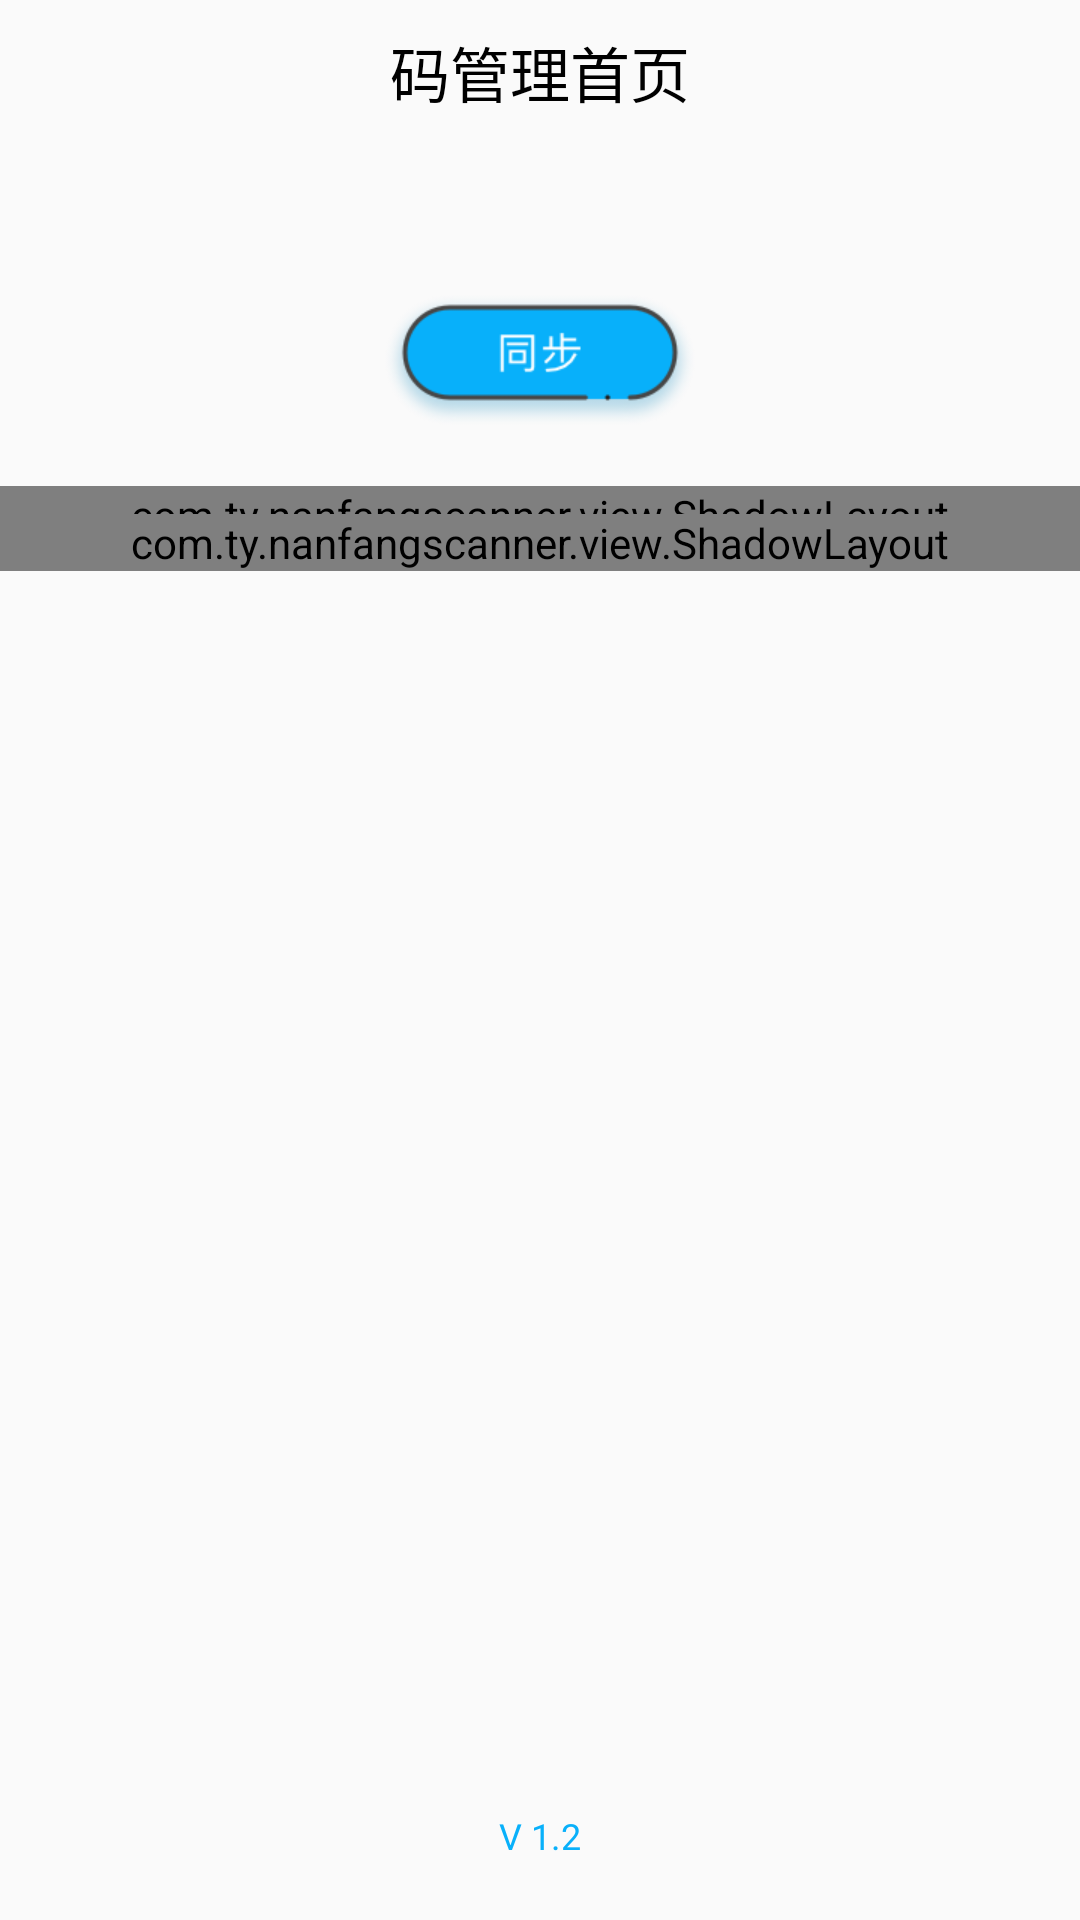

The Android layout XML behind this screen, and the referenced resources:
<!-- AndroidManifest.xml: application theme AppTheme -->
<!-- res/layout/activity_main.xml -->
<?xml version="1.0" encoding="utf-8"?>
<RelativeLayout xmlns:android="http://schemas.android.com/apk/res/android"
    xmlns:app="http://schemas.android.com/apk/res-auto"
    xmlns:tools="http://schemas.android.com/tools"
    android:layout_width="match_parent"
    android:layout_height="match_parent"
    tools:context=".activity.MainActivity">

    <RelativeLayout
        android:id="@+id/rl_top"
        android:layout_width="match_parent"
        android:layout_height="@dimen/height_48"
        android:orientation="horizontal">

        <TextView
            android:id="@+id/tv_title"
            android:layout_width="wrap_content"
            android:layout_height="wrap_content"
            android:layout_centerInParent="true"
            android:text="码管理首页"
            android:textColor="@color/black"
            android:textSize="@dimen/text_20" />
    </RelativeLayout>

    <ImageView
        android:id="@+id/btn_synchronization"
        android:layout_width="wrap_content"
        android:layout_height="wrap_content"
        android:layout_below="@id/rl_top"
        android:layout_centerHorizontal="true"
        android:layout_marginTop="@dimen/space_50"
        android:src="@mipmap/ic_sync"
        android:text="同步"
        />


    <LinearLayout
        android:layout_width="match_parent"
        android:layout_height="wrap_content"
        android:layout_below="@id/btn_synchronization"
        android:layout_gravity="center"
        android:layout_marginBottom="@dimen/space_30"
        android:layout_marginTop="@dimen/space_20"

        android:orientation="vertical">

        <com.ty.nanfangscanner.view.ShadowLayout
            android:layout_width="match_parent"
            android:layout_height="wrap_content"
            app:sl_shadowColor="@color/eb_od"
            app:sl_shadowRadius="@dimen/space_10">

            <LinearLayout
                android:layout_width="match_parent"
                android:layout_height="wrap_content"
                android:orientation="horizontal">

                <LinearLayout
                    android:id="@+id/ll_register"
                    android:layout_width="0dp"
                    android:layout_height="@dimen/space_100"
                    android:layout_weight="1"
                    android:background="@drawable/select_white_bg"
                    android:gravity="center"
                    android:orientation="vertical">

                    <ImageView
                        android:layout_width="@dimen/space_56"
                        android:layout_height="@dimen/space_56"
                        android:layout_centerInParent="true"
                        android:src="@mipmap/icon_register" />

                    <TextView
                        android:layout_width="match_parent"
                        android:layout_height="wrap_content"
                        android:gravity="center"
                        android:paddingTop="@dimen/space_3"
                        android:text="登记"
                        android:textColor="@color/gray_46"
                        android:textSize="@dimen/text_12" />
                </LinearLayout>


                <LinearLayout
                    android:id="@+id/ll_active"
                    android:layout_width="0dp"
                    android:layout_height="@dimen/space_100"
                    android:layout_marginLeft="@dimen/space_10"
                    android:layout_weight="1"
                    android:background="@drawable/select_white_bg"
                    android:gravity="center"
                    android:orientation="vertical">

                    <ImageView
                        android:layout_width="@dimen/space_56"
                        android:layout_height="@dimen/space_56"
                        android:layout_centerInParent="true"
                        android:src="@mipmap/icon_active" />

                    <TextView
                        android:layout_width="match_parent"
                        android:layout_height="wrap_content"
                        android:gravity="center"
                        android:paddingTop="@dimen/space_3"
                        android:text="激活"
                        android:textColor="@color/gray_46"
                        android:textSize="@dimen/text_12" />
                </LinearLayout>
            </LinearLayout>

        </com.ty.nanfangscanner.view.ShadowLayout>

        <com.ty.nanfangscanner.view.ShadowLayout
            android:layout_width="match_parent"
            android:layout_height="wrap_content"
            android:layout_marginTop="-10dp"
            app:sl_shadowColor="@color/eb_od"
            app:sl_shadowRadius="@dimen/space_10">

            <LinearLayout
                android:layout_width="match_parent"
                android:layout_height="wrap_content"
                android:orientation="horizontal">

                <LinearLayout
                    android:id="@+id/ll_check"
                    android:layout_width="0dp"
                    android:layout_height="@dimen/space_100"
                    android:layout_weight="1"
                    android:background="@drawable/select_white_bg"
                    android:gravity="center"
                    android:orientation="vertical">

                    <ImageView
                        android:layout_width="@dimen/space_56"
                        android:layout_height="@dimen/space_56"
                        android:layout_centerInParent="true"
                        android:src="@mipmap/icon_check" />

                    <TextView
                        android:layout_width="match_parent"
                        android:layout_height="wrap_content"
                        android:gravity="center"
                        android:paddingTop="@dimen/space_3"
                        android:text="抽查"
                        android:textColor="@color/gray_46"
                        android:textSize="@dimen/text_12" />
                </LinearLayout>

                <LinearLayout
                    android:id="@+id/ll_record"
                    android:layout_width="0dp"
                    android:layout_height="@dimen/space_100"
                    android:layout_marginLeft="@dimen/space_10"
                    android:layout_weight="1"
                    android:background="@drawable/select_white_bg"
                    android:gravity="center"
                    android:orientation="vertical">

                    <ImageView
                        android:layout_width="@dimen/space_56"
                        android:layout_height="@dimen/space_56"
                        android:layout_centerInParent="true"
                        android:src="@mipmap/icon_record" />

                    <TextView
                        android:layout_width="match_parent"
                        android:layout_height="wrap_content"
                        android:gravity="center"
                        android:paddingTop="@dimen/space_3"
                        android:text="记录"
                        android:textColor="@color/gray_46"
                        android:textSize="@dimen/text_12" />
                </LinearLayout>

            </LinearLayout>
        </com.ty.nanfangscanner.view.ShadowLayout>
    </LinearLayout>

    <TextView
        android:id="@+id/tv_version"
        android:layout_width="wrap_content"
        android:layout_height="wrap_content"
        android:layout_centerHorizontal="true"
        android:layout_marginBottom="@dimen/space_20"
        android:gravity="center_horizontal"
        android:text="@string/app_version"
        android:textColor="@color/main_color"
        android:textSize="@dimen/text_12"
        android:layout_alignParentBottom="true"/>

</RelativeLayout>
<!-- resources referenced by this layout -->
<resources>
  <color name="eb_od">#0afafafa</color>
  <color name="gray_46">#464646</color>
  <color name="main_color">#08b0fa</color>
  <dimen name="height_48">48dp</dimen>
  <dimen name="space_10">10dp</dimen>
  <dimen name="space_100">100dp</dimen>
  <dimen name="space_20">20dp</dimen>
  <dimen name="space_3">3dp</dimen>
  <dimen name="space_30">30dp</dimen>
  <dimen name="space_50">50dp</dimen>
  <dimen name="space_56">56dp</dimen>
  <dimen name="text_12">12sp</dimen>
  <dimen name="text_20">20sp</dimen>
  <!-- drawable select_white_bg (drawable) -->
  <?xml version="1.0" encoding="utf-8"?>
  <selector xmlns:android="http://schemas.android.com/apk/res/android">
      <item android:drawable="@drawable/white_bg_conner_click" android:state_pressed="true" />
      <item android:drawable="@drawable/white_bg_conner" />
  </selector>
  <!-- mipmap ic_sync: png bitmap (mipmap-xhdpi, 11048 bytes) -->
  <!-- mipmap icon_active: png bitmap (mipmap-xhdpi, 13382 bytes) -->
  <!-- mipmap icon_check: png bitmap (mipmap-xhdpi, 57750 bytes) -->
  <!-- mipmap icon_record: png bitmap (mipmap-xhdpi, 13856 bytes) -->
  <!-- mipmap icon_register: png bitmap (mipmap-xhdpi, 13487 bytes) -->
  <string name="app_version">V 1.2</string>
  <style name="AppTheme" parent="Theme.AppCompat.Light.NoActionBar">
          
          <item name="colorPrimary">@color/colorPrimary</item>
          <item name="colorPrimaryDark">@color/colorPrimaryDark</item>
          <item name="colorAccent">@color/colorAccent</item>
      </style>
  <!-- drawable white_bg_conner_click (drawable) -->
  <shape xmlns:android="http://schemas.android.com/apk/res/android">
  
      <solid android:color="@color/gray_cc" />
      <stroke
          android:width="1dp"
          android:color="@color/gray_cc" />
      <corners
          android:radius="10dp"/>
  
  
  </shape>
  <!-- drawable white_bg_conner (drawable) -->
  <shape xmlns:android="http://schemas.android.com/apk/res/android">
  
      <solid android:color="@color/white" />
      <stroke
          android:width="1dp"
          android:color="@color/white" />
      <corners
         android:radius="10dp" />
  </shape>
  <color name="colorPrimary">#08b0fa</color>
  <color name="colorPrimaryDark">#08b0fa</color>
  <color name="colorAccent">#FF4081</color>
  <color name="gray_cc">#cccccc</color>
  <!-- not gathered from this repository: default colours our renderer supplied (Android Studio template values) -->
  <color name="black">#FF000000</color>
  <color name="white">#FFFFFFFF</color>
</resources>
